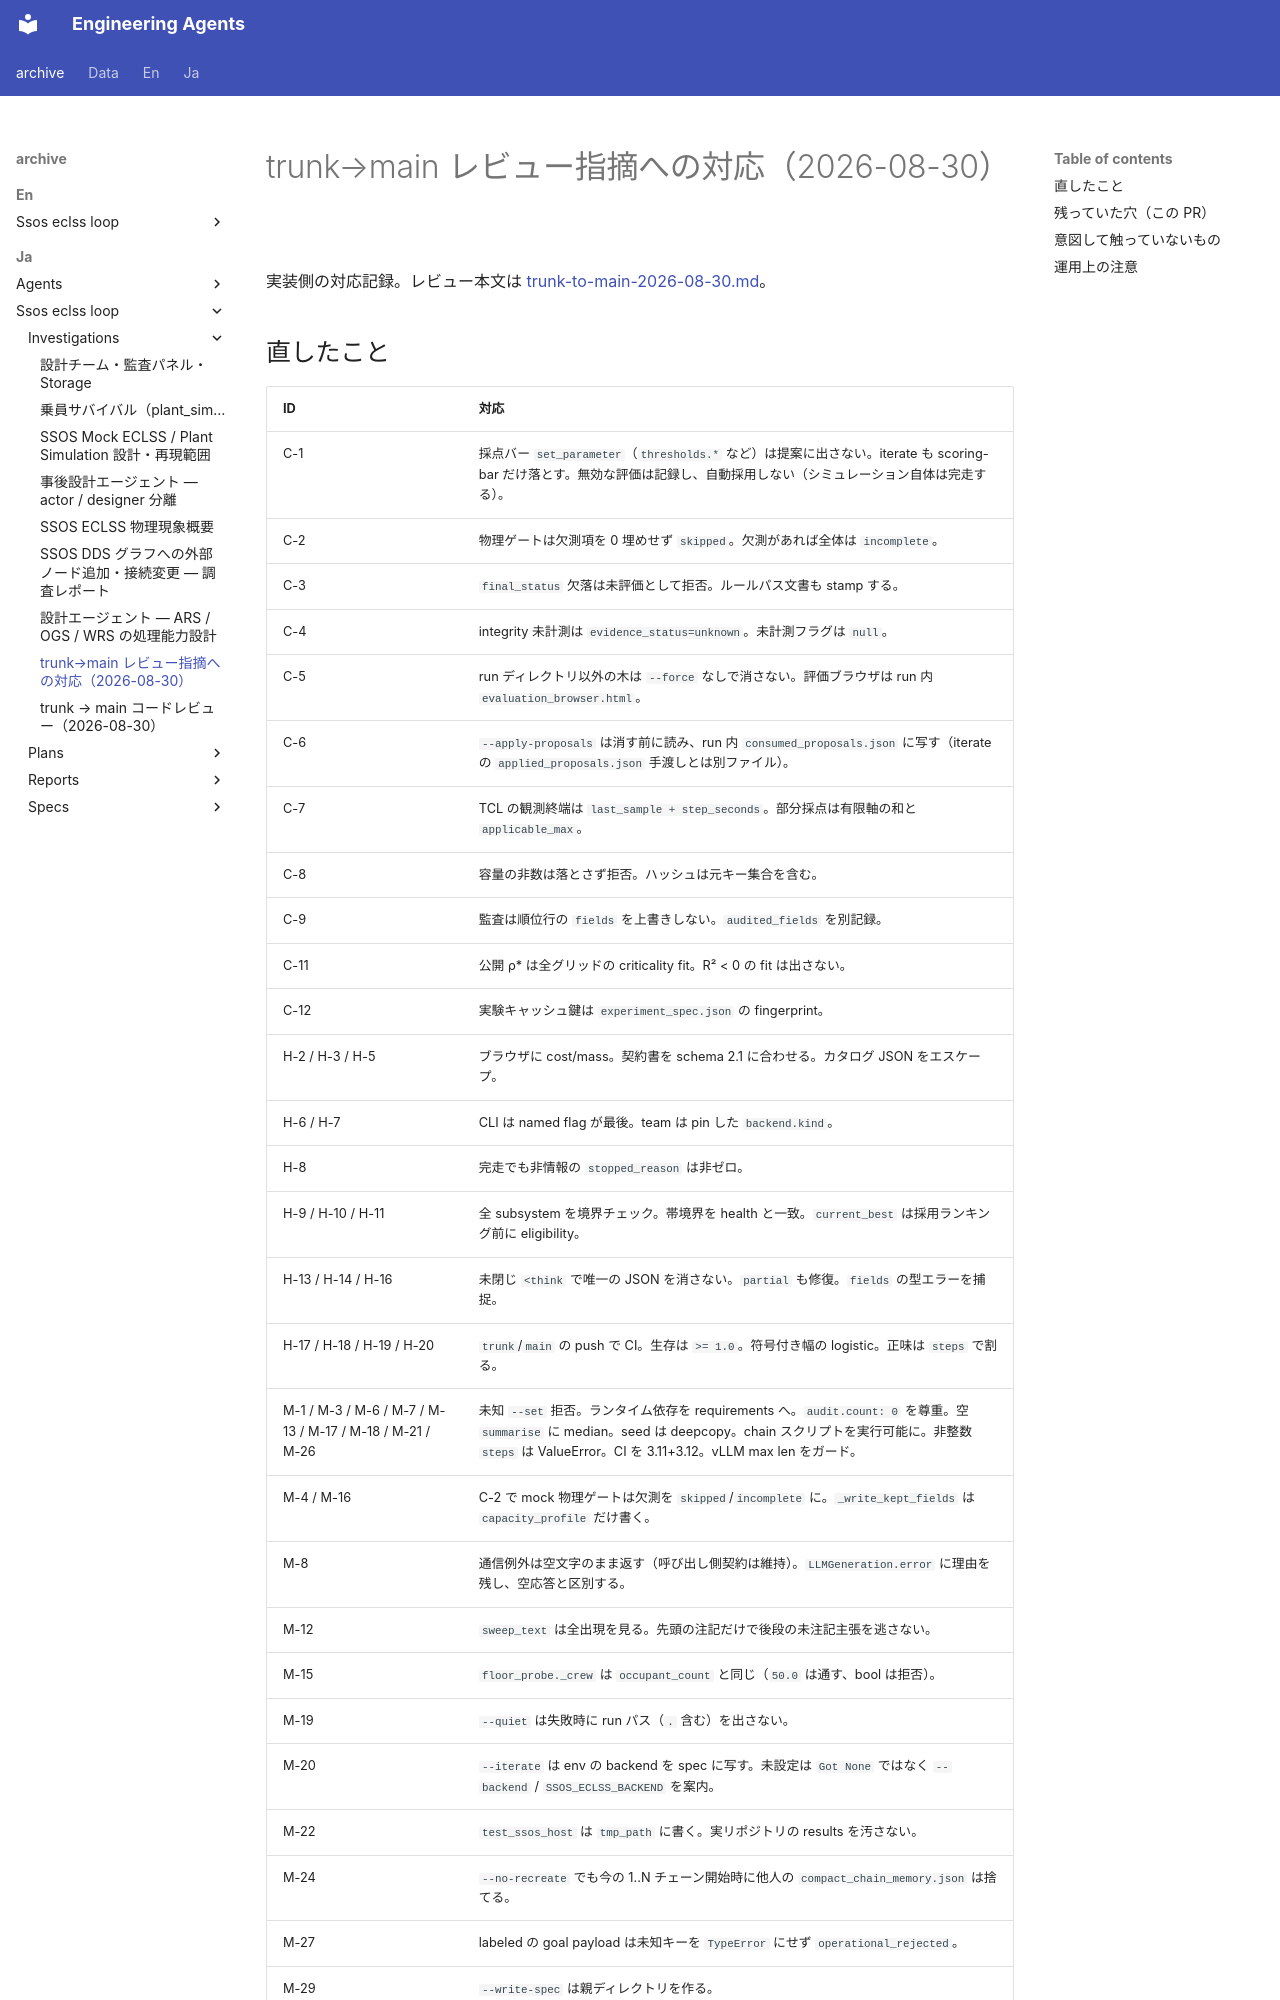

repository: hirototamura/engineering_agents · page: _archive/ja/ssos_eclss_loop/investigations/trunk-to-main-2026-08-30-remediations/index.html · generator: mkdocs

# trunk→main レビュー指摘への対応（2026-08-30）

実装側の対応記録。レビュー本文は [trunk-to-main-2026-08-30.md](trunk-to-main-2026-08-30.md)。

## 直したこと

| ID | 対応 |
| --- | --- |
| C-1 | 採点バー `set_parameter`（`thresholds.*` など）は提案に出さない。iterate も scoring-bar だけ落とす。無効な評価は記録し、自動採用しない（シミュレーション自体は完走する）。 |
| C-2 | 物理ゲートは欠測項を 0 埋めせず `skipped`。欠測があれば全体は `incomplete`。 |
| C-3 | `final_status` 欠落は未評価として拒否。ルールパス文書も stamp する。 |
| C-4 | integrity 未計測は `evidence_status=unknown`。未計測フラグは `null`。 |
| C-5 | run ディレクトリ以外の木は `--force` なしで消さない。評価ブラウザは run 内 `evaluation_browser.html`。 |
| C-6 | `--apply-proposals` は消す前に読み、run 内 `consumed_proposals.json` に写す（iterate の `applied_proposals.json` 手渡しとは別ファイル）。 |
| C-7 | TCL の観測終端は `last_sample + step_seconds`。部分採点は有限軸の和と `applicable_max`。 |
| C-8 | 容量の非数は落とさず拒否。ハッシュは元キー集合を含む。 |
| C-9 | 監査は順位行の `fields` を上書きしない。`audited_fields` を別記録。 |
| C-11 | 公開 ρ* は全グリッドの criticality fit。R² &lt; 0 の fit は出さない。 |
| C-12 | 実験キャッシュ鍵は `experiment_spec.json` の fingerprint。 |
| H-2 / H-3 / H-5 | ブラウザに cost/mass。契約書を schema 2.1 に合わせる。カタログ JSON をエスケープ。 |
| H-6 / H-7 | CLI は named flag が最後。team は pin した `backend.kind`。 |
| H-8 | 完走でも非情報の `stopped_reason` は非ゼロ。 |
| H-9 / H-10 / H-11 | 全 subsystem を境界チェック。帯境界を health と一致。`current_best` は採用ランキング前に eligibility。 |
| H-13 / H-14 / H-16 | 未閉じ `<think` で唯一の JSON を消さない。`partial` も修復。`fields` の型エラーを捕捉。 |
| H-17 / H-18 / H-19 / H-20 | `trunk`/`main` の push で CI。生存は `>= 1.0`。符号付き幅の logistic。正味は `steps` で割る。 |
| M-1 / M-3 / M-6 / M-7 / M-13 / M-17 / M-18 / M-21 / M-26 | 未知 `--set` 拒否。ランタイム依存を requirements へ。`audit.count: 0` を尊重。空 `summarise` に median。seed は deepcopy。chain スクリプトを実行可能に。非整数 `steps` は ValueError。CI を 3.11+3.12。vLLM max len をガード。 |
| M-4 / M-16 | C-2 で mock 物理ゲートは欠測を `skipped`/`incomplete` に。`_write_kept_fields` は `capacity_profile` だけ書く。 |
| M-8 | 通信例外は空文字のまま返す（呼び出し側契約は維持）。`LLMGeneration.error` に理由を残し、空応答と区別する。 |
| M-12 | `sweep_text` は全出現を見る。先頭の注記だけで後段の未注記主張を逃さない。 |
| M-15 | `floor_probe._crew` は `occupant_count` と同じ（`50.0` は通す、bool は拒否）。 |
| M-19 | `--quiet` は失敗時に run パス（`.` 含む）を出さない。 |
| M-20 | `--iterate` は env の backend を spec に写す。未設定は `Got None` ではなく `--backend` / `SSOS_ECLSS_BACKEND` を案内。 |
| M-22 | `test_ssos_host` は `tmp_path` に書く。実リポジトリの results を汚さない。 |
| M-24 | `--no-recreate` でも今の 1..N チェーン開始時に他人の `compact_chain_memory.json` は捨てる。 |
| M-27 | labeled の goal payload は未知キーを `TypeError` にせず
